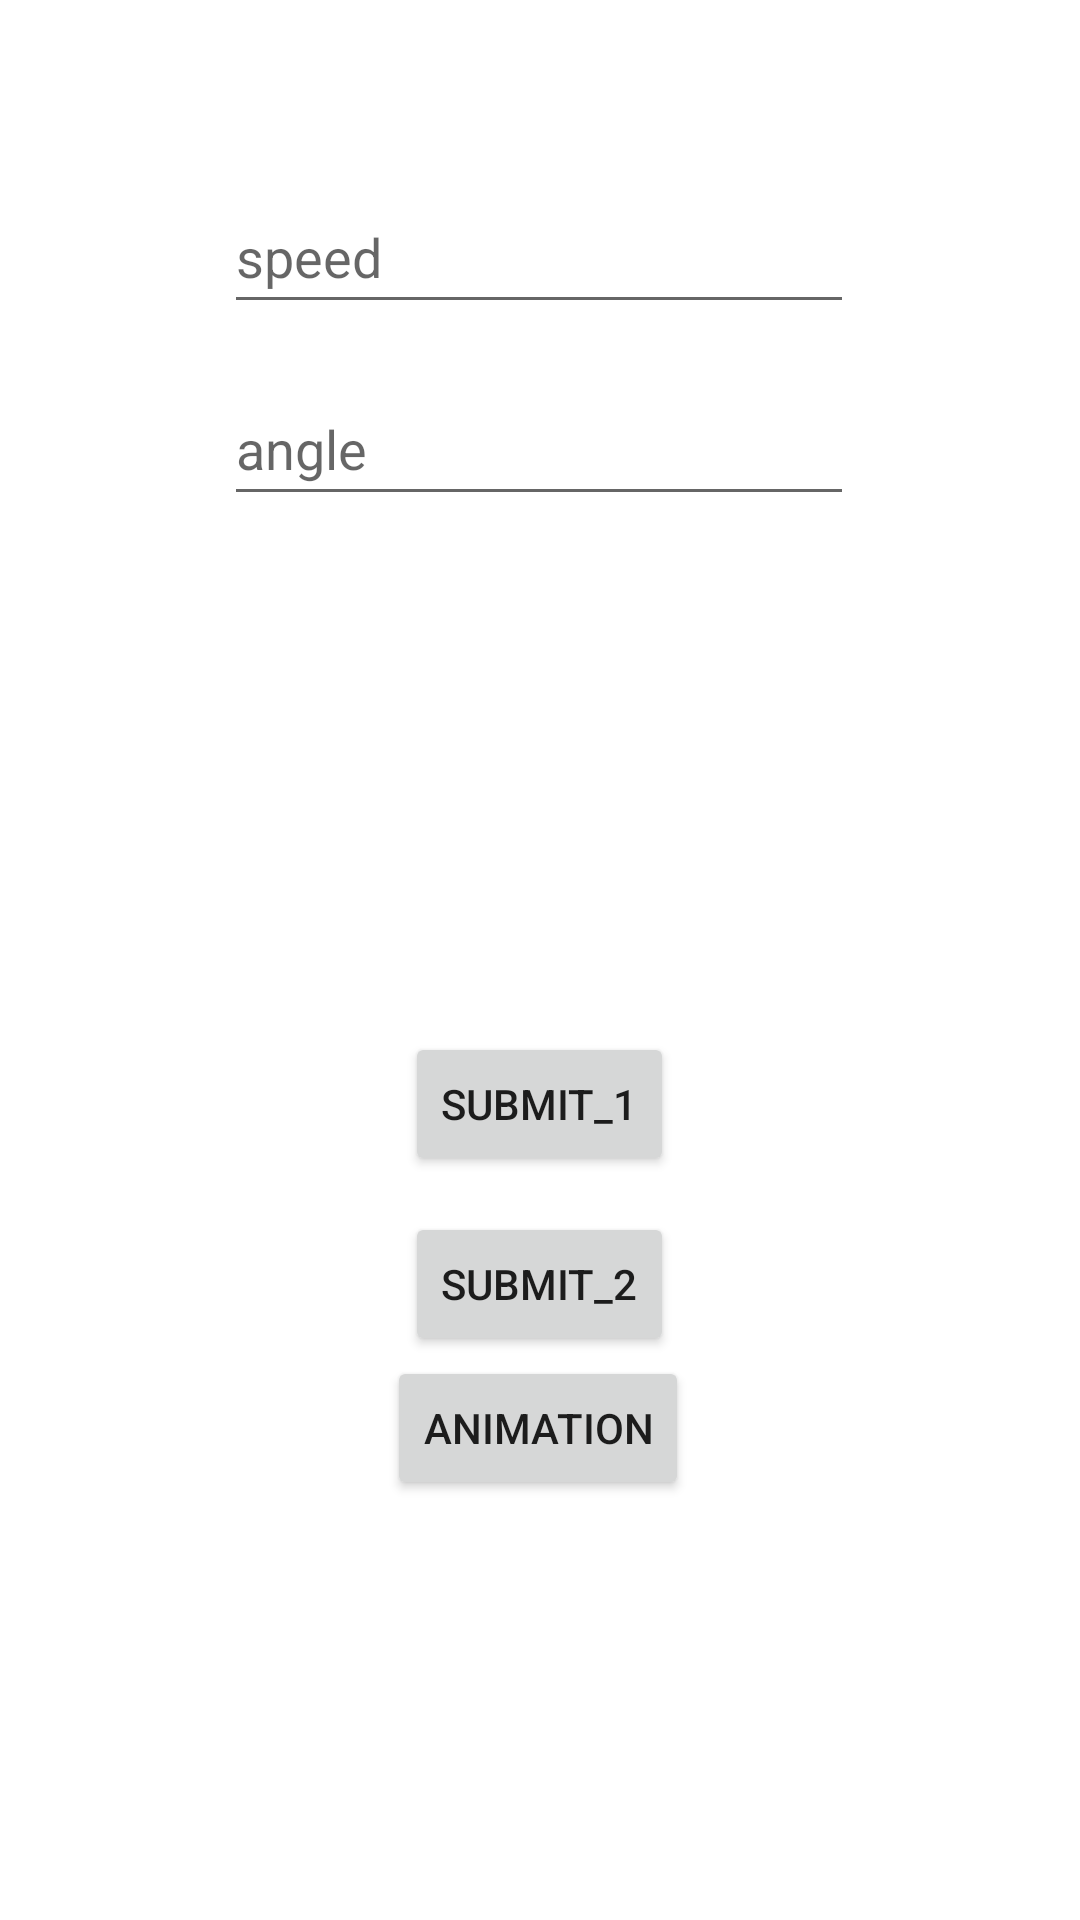

Produce the Android XML layout that renders to this screen, including the resource entries it uses.
<!-- AndroidManifest.xml: application theme Theme.Ahoj -->
<!-- res/layout/activity_main.xml -->
<?xml version="1.0" encoding="utf-8"?>
<androidx.constraintlayout.widget.ConstraintLayout xmlns:android="http://schemas.android.com/apk/res/android"
    xmlns:app="http://schemas.android.com/apk/res-auto"
    xmlns:tools="http://schemas.android.com/tools"
    android:layout_width="match_parent"
    android:layout_height="match_parent"
    tools:context=".MainActivity">

    <EditText
        android:id="@+id/speed"
        android:layout_width="wrap_content"
        android:layout_height="48dp"
        android:layout_marginTop="60dp"
        android:ems="10"
        android:inputType="number"
        android:hint="speed"
        app:layout_constraintEnd_toEndOf="parent"
        app:layout_constraintHorizontal_bias="0.497"
        app:layout_constraintStart_toStartOf="parent"
        app:layout_constraintTop_toTopOf="parent"
        android:autofillHints="" />

    <EditText
        android:id="@+id/angle"
        android:layout_width="wrap_content"
        android:layout_height="48dp"
        android:layout_marginTop="16dp"
        android:ems="10"
        android:inputType="number"
        android:hint="angle"
        app:layout_constraintEnd_toEndOf="parent"
        app:layout_constraintHorizontal_bias="0.497"
        app:layout_constraintStart_toStartOf="parent"
        app:layout_constraintTop_toBottomOf="@+id/speed" />

    <Button
        android:id="@+id/button"
        android:layout_width="wrap_content"
        android:layout_height="wrap_content"
        android:layout_marginTop="172dp"
        android:onClick="onClickListener"
        android:text="@string/submit_1"
        app:layout_constraintEnd_toEndOf="@+id/angle"
        app:layout_constraintStart_toStartOf="@+id/angle"
        app:layout_constraintTop_toBottomOf="@+id/angle" />

    <Button
        android:id="@+id/button2"
        android:layout_width="wrap_content"
        android:layout_height="wrap_content"
        android:layout_marginTop="12dp"
        android:onClick="onClickGraph"
        android:text="@string/submit_2"
        app:layout_constraintEnd_toEndOf="@+id/button"
        app:layout_constraintHorizontal_bias="0.0"
        app:layout_constraintStart_toStartOf="@+id/button"
        app:layout_constraintTop_toBottomOf="@+id/button" />

    <Button
        android:id="@+id/buttonAnimation"
        android:layout_width="wrap_content"
        android:layout_height="wrap_content"
        android:text="Animation"
        app:layout_constraintEnd_toEndOf="parent"
        app:layout_constraintHorizontal_bias="0.498"
        app:layout_constraintStart_toStartOf="parent"
        app:layout_constraintTop_toBottomOf="@+id/button2" />

</androidx.constraintlayout.widget.ConstraintLayout>
<!-- resources referenced by this layout -->
<resources>
  <string name="submit_1">Submit_1</string>
  <string name="submit_2">Submit_2</string>
  <style name="Theme.Ahoj" parent="Theme.MaterialComponents.DayNight.DarkActionBar">
          
          <item name="colorPrimary">@color/purple_500</item>
          <item name="colorPrimaryVariant">@color/purple_700</item>
          <item name="colorOnPrimary">@color/white</item>
          
          <item name="colorSecondary">@color/teal_200</item>
          <item name="colorSecondaryVariant">@color/teal_700</item>
          <item name="colorOnSecondary">@color/black</item>
          
          <item name="android:statusBarColor">?attr/colorPrimaryVariant</item>
          
      </style>
  <color name="purple_500">#FF6200EE</color>
  <color name="purple_700">#FF3700B3</color>
  <color name="white">#FFFFFFFF</color>
  <color name="teal_200">#FF03DAC5</color>
  <color name="teal_700">#FF018786</color>
  <color name="black">#FF000000</color>
</resources>
